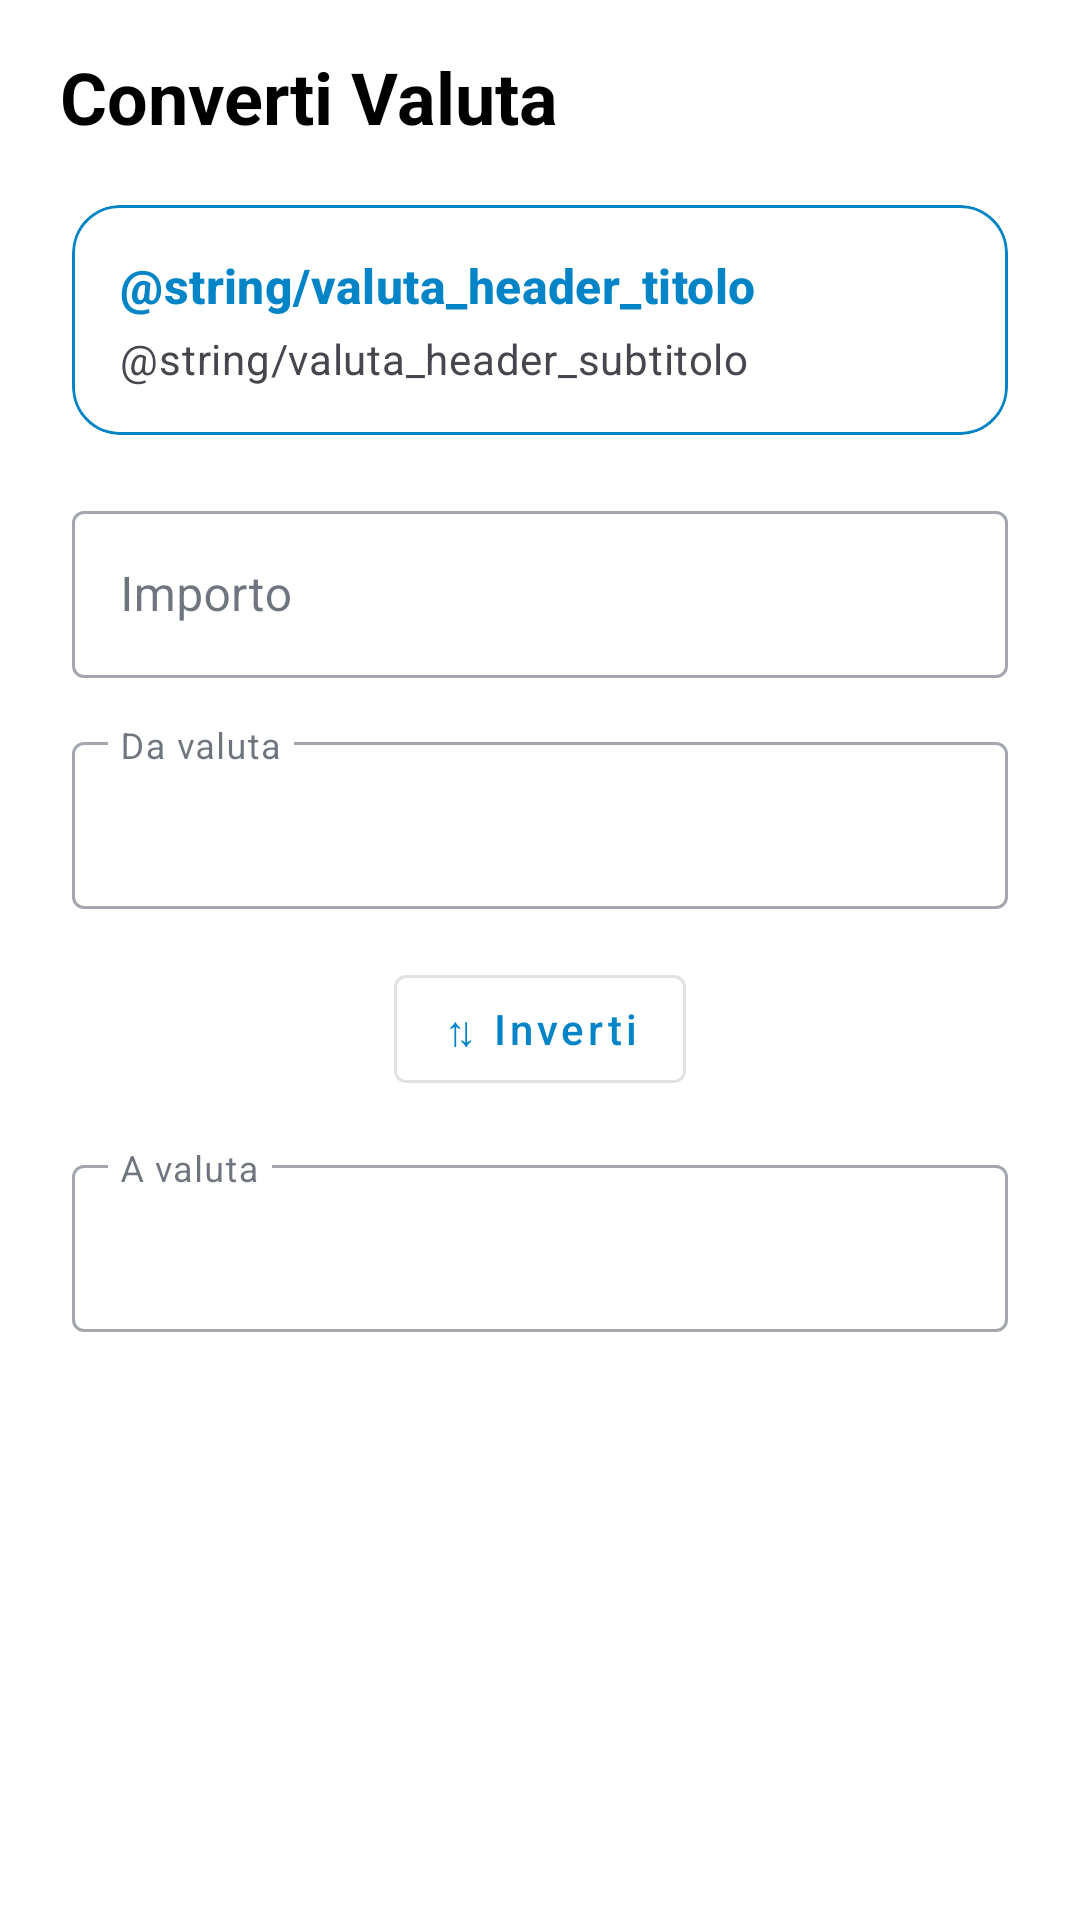

Android layout source for this screen:
<!-- AndroidManifest.xml: application theme Theme.PariPariApp -->
<!-- res/layout/fragment_valuta.xml -->
<?xml version="1.0" encoding="utf-8"?>
<LinearLayout
    xmlns:android="http://schemas.android.com/apk/res/android"
    xmlns:app="http://schemas.android.com/apk/res-auto"
    xmlns:tools="http://schemas.android.com/tools"
    android:layout_width="match_parent"
    android:layout_height="match_parent"
    android:orientation="vertical">

    
    <LinearLayout
        android:layout_width="match_parent"
        android:layout_height="wrap_content"
        android:orientation="horizontal"
        android:gravity="center_vertical"
        android:paddingStart="20dp"
        android:paddingEnd="16dp"
        android:paddingTop="16dp"
        android:paddingBottom="8dp">

        <TextView
            android:id="@+id/tv_titolo_valuta"
            android:layout_width="match_parent"
            android:layout_height="wrap_content"
            android:text="@string/title_valuta"
            android:textSize="24sp"
            android:textStyle="bold"
            android:textColor="@android:color/black" />

    </LinearLayout>

    <androidx.core.widget.NestedScrollView
        android:layout_width="match_parent"
        android:layout_height="0dp"
        android:layout_weight="1"
        android:fillViewport="true">

        <LinearLayout
            android:layout_width="match_parent"
            android:layout_height="match_parent"
            android:orientation="vertical"
            android:paddingHorizontal="24dp"
            android:paddingTop="12dp"
            android:paddingBottom="16dp"
            android:gravity="top">

            
            <com.google.android.material.card.MaterialCardView
                android:layout_width="match_parent"
                android:layout_height="wrap_content"
                android:layout_marginBottom="20dp"
                app:cardCornerRadius="16dp"
                app:cardElevation="0dp"
                app:strokeWidth="1dp"
                app:strokeColor="?attr/colorPrimary">

                <LinearLayout
                    android:layout_width="match_parent"
                    android:layout_height="wrap_content"
                    android:orientation="vertical"
                    android:padding="16dp">

                    <TextView
                        android:layout_width="wrap_content"
                        android:layout_height="wrap_content"
                        android:text="@string/valuta_header_titolo"
                        android:textAppearance="?attr/textAppearanceTitleMedium"
                        android:textStyle="bold"
                        android:textColor="?attr/colorPrimary" />

                    <TextView
                        android:layout_width="wrap_content"
                        android:layout_height="wrap_content"
                        android:layout_marginTop="4dp"
                        android:text="@string/valuta_header_subtitolo"
                        android:textAppearance="?attr/textAppearanceBodyMedium"
                        android:textColor="?android:attr/textColorSecondary" />
                </LinearLayout>
            </com.google.android.material.card.MaterialCardView>

            
            <com.google.android.material.textfield.TextInputLayout
                android:id="@+id/til_importo"
                style="@style/Widget.MaterialComponents.TextInputLayout.OutlinedBox"
                android:layout_width="match_parent"
                android:layout_height="wrap_content"
                android:hint="@string/label_importo"
                android:importantForAutofill="no"
                android:layout_marginBottom="16dp">

                <com.google.android.material.textfield.TextInputEditText
                    android:id="@+id/et_importo"
                    android:layout_width="match_parent"
                    android:layout_height="wrap_content"
                    android:inputType="numberDecimal"
                    android:importantForAutofill="no"
                    android:maxLines="1"
                    android:imeOptions="actionDone" />

            </com.google.android.material.textfield.TextInputLayout>

            
            <com.google.android.material.textfield.TextInputLayout
                android:id="@+id/til_valuta_da"
                style="@style/Widget.MaterialComponents.TextInputLayout.OutlinedBox"
                android:layout_width="match_parent"
                android:layout_height="wrap_content"
                android:hint="@string/label_valuta_da"
                app:expandedHintEnabled="false"
                app:hintAnimationEnabled="false"
                app:endIconMode="custom"
                app:endIconDrawable="@drawable/ic_arrow_drop_down"
                android:layout_marginBottom="16dp">

                <com.google.android.material.textfield.TextInputEditText
                    android:id="@+id/spinner_valuta_da"
                    android:layout_width="match_parent"
                    android:layout_height="wrap_content"
                    android:focusable="false"
                    android:cursorVisible="false"
                    android:clickable="true"
                    android:inputType="none" />

            </com.google.android.material.textfield.TextInputLayout>

            
            <com.google.android.material.button.MaterialButton
                android:id="@+id/btn_inverti"
                style="@style/Widget.MaterialComponents.Button.OutlinedButton"
                android:layout_width="wrap_content"
                android:layout_height="wrap_content"
                android:layout_gravity="center_horizontal"
                android:layout_marginBottom="16dp"
                android:text="@string/btn_inverti"
                android:textAllCaps="false" />

            
            <com.google.android.material.textfield.TextInputLayout
                android:id="@+id/til_valuta_a"
                style="@style/Widget.MaterialComponents.TextInputLayout.OutlinedBox"
                android:layout_width="match_parent"
                android:layout_height="wrap_content"
                android:hint="@string/label_valuta_a"
                app:expandedHintEnabled="false"
                app:hintAnimationEnabled="false"
                app:endIconMode="custom"
                app:endIconDrawable="@drawable/ic_arrow_drop_down"
                android:layout_marginBottom="24dp">

                <com.google.android.material.textfield.TextInputEditText
                    android:id="@+id/spinner_valuta_a"
                    android:layout_width="match_parent"
                    android:layout_height="wrap_content"
                    android:focusable="false"
                    android:cursorVisible="false"
                    android:clickable="true"
                    android:inputType="none" />

            </com.google.android.material.textfield.TextInputLayout>

            
            <com.google.android.material.card.MaterialCardView
                android:id="@+id/card_risultato"
                android:layout_width="match_parent"
                android:layout_height="wrap_content"
                android:visibility="gone"
                app:cardCornerRadius="14dp"
                app:cardElevation="3dp">

                <LinearLayout
                    android:layout_width="match_parent"
                    android:layout_height="wrap_content"
                    android:orientation="vertical"
                    android:padding="20dp">

                    <TextView
                        android:layout_width="wrap_content"
                        android:layout_height="wrap_content"
                        android:text="@string/label_risultato"
                        android:textAppearance="@style/TextAppearance.MaterialComponents.Caption"
                        android:textColor="?android:attr/textColorSecondary"
                        android:layout_marginBottom="4dp" />

                    <TextView
                        android:id="@+id/tv_risultato"
                        android:layout_width="wrap_content"
                        android:layout_height="wrap_content"
                        android:text="@string/placeholder_risultato"
                        android:textAppearance="@style/TextAppearance.MaterialComponents.Headline5"
                        android:textStyle="bold"
                        android:layout_marginBottom="4dp" />

                    <TextView
                        android:id="@+id/tv_dettaglio_tasso"
                        android:layout_width="wrap_content"
                        android:layout_height="wrap_content"
                        android:textAppearance="@style/TextAppearance.MaterialComponents.Body2"
                        android:textColor="?android:attr/textColorSecondary" />

                </LinearLayout>

            </com.google.android.material.card.MaterialCardView>

            
            <ProgressBar
                android:id="@+id/progress_valuta"
                style="?android:attr/progressBarStyleSmall"
                android:layout_width="wrap_content"
                android:layout_height="wrap_content"
                android:layout_gravity="center_horizontal"
                android:layout_marginTop="16dp"
                android:visibility="gone" />

            
            <View
                android:layout_width="match_parent"
                android:layout_height="0dp"
                android:layout_weight="1" />

            
            <TextView
                android:id="@+id/tv_ultimo_aggiornamento"
                android:layout_width="wrap_content"
                android:layout_height="wrap_content"
                android:layout_gravity="center_horizontal"
                android:layout_marginTop="16dp"
                android:layout_marginBottom="16dp"
                android:gravity="center"
                android:textColor="?android:attr/textColorSecondary"
                android:textAppearance="@style/TextAppearance.MaterialComponents.Caption" />

        </LinearLayout>

    </androidx.core.widget.NestedScrollView>

</LinearLayout>
<!-- resources referenced by this layout -->
<resources>
  <string name="btn_inverti">⇅ Inverti</string>
  <string name="label_importo">Importo</string>
  <string name="label_risultato">Risultato</string>
  <string name="label_valuta_a">A valuta</string>
  <string name="label_valuta_da">Da valuta</string>
  <string name="placeholder_risultato">-</string>
  <string name="title_valuta">Converti Valuta</string>
  <style name="Theme.PariPariApp" parent="AppTheme" />
  <color name="md_theme_primary">#0284C7</color>
  <color name="md_theme_onPrimary">#FFFFFF</color>
  <color name="md_theme_primaryContainer">#E0F2FE</color>
  <color name="md_theme_onPrimaryContainer">#0369A1</color>
  <color name="md_theme_secondary">#7C3AED</color>
  <color name="md_theme_onSecondary">#FFFFFF</color>
  <color name="md_theme_secondaryContainer">#F3E8FF</color>
  <color name="md_theme_onSecondaryContainer">#5B21B6</color>
  <color name="md_theme_tertiary">#E11D48</color>
  <color name="md_theme_onTertiary">#FFFFFF</color>
  <color name="md_theme_tertiaryContainer">#FFE4E6</color>
  <color name="md_theme_onTertiaryContainer">#9F1239</color>
  <color name="md_theme_error">#B91C1C</color>
  <color name="md_theme_onError">#FFFFFF</color>
  <color name="md_theme_errorContainer">#FEE2E2</color>
  <color name="md_theme_onErrorContainer">#7F1D1D</color>
  <color name="md_theme_background">#F8FAFC</color>
  <color name="md_theme_onBackground">#0F172A</color>
  <color name="md_theme_surface">#FFFFFF</color>
  <color name="md_theme_onSurface">#0F172A</color>
  <color name="md_theme_surfaceVariant">#E2E8F0</color>
  <color name="md_theme_onSurfaceVariant">#475569</color>
  <color name="md_theme_outline">#94A3B8</color>
  <color name="md_theme_outlineVariant">#CBD5E1</color>
  <color name="md_theme_inverseSurface">#0F172A</color>
  <color name="md_theme_inverseOnSurface">#F8FAFC</color>
  <color name="md_theme_inversePrimary">#38BDF8</color>
  <color name="md_theme_surfaceDim">#E2E8F0</color>
  <color name="md_theme_surfaceBright">#FFFFFF</color>
  <color name="md_theme_surfaceContainerLowest">#FFFFFF</color>
  <color name="md_theme_surfaceContainerLow">#F8FAFC</color>
  <color name="md_theme_surfaceContainer">#F1F5F9</color>
  <color name="md_theme_surfaceContainerHigh">#E2E8F0</color>
  <color name="md_theme_surfaceContainerHighest">#CBD5E1</color>
  <style name="Widget.PariPari.Snackbar" parent="Widget.Material3.Snackbar">
          <item name="shapeAppearance">@style/ShapeAppearance.PariPari.Snackbar</item>
          <item name="backgroundTint">?attr/colorSurfaceContainerHighest</item>
          <item name="actionTextColorAlpha">1.0</item>
          <item name="animationMode">slide</item>
      </style>
  <style name="ThemeOverlay.PariPari.BottomSheetDialog" parent="ThemeOverlay.Material3.BottomSheetDialog">
          <item name="bottomSheetStyle">@style/Widget.PariPari.BottomSheet</item>
      </style>
  <style name="ShapeAppearance.PariPari.Snackbar" parent="ShapeAppearance.Material3.Corner.Full">
          <item name="cornerSize">20dp</item>
      </style>
  <style name="Widget.PariPari.BottomSheet" parent="Widget.Material3.BottomSheet">
          <item name="shapeAppearance">@style/ShapeAppearance.PariPari.BottomSheet</item>
      </style>
  <style name="ShapeAppearance.PariPari.BottomSheet" parent="ShapeAppearance.Material3.Corner.None">
          <item name="cornerSizeTopLeft">28dp</item>
          <item name="cornerSizeTopRight">28dp</item>
      </style>
</resources>
